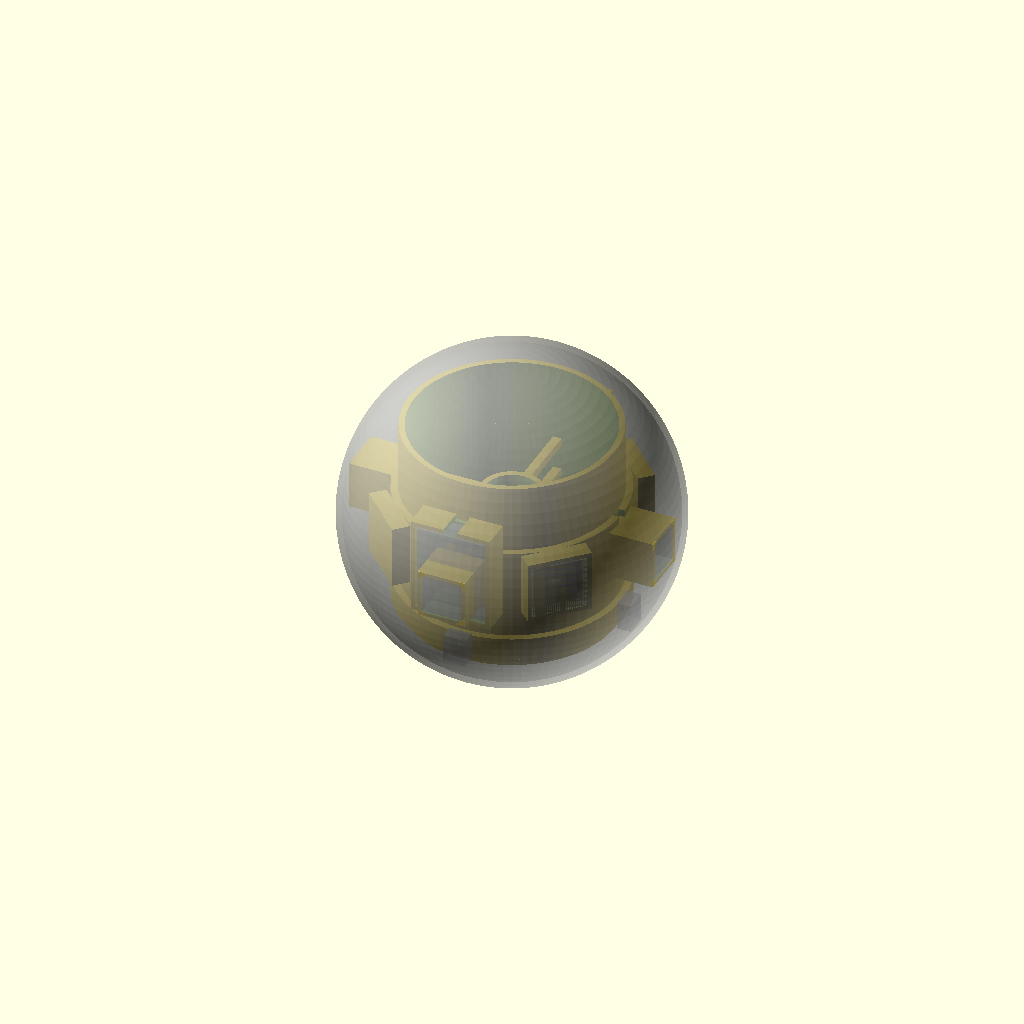
Cell 1 — every parameter at its default value.
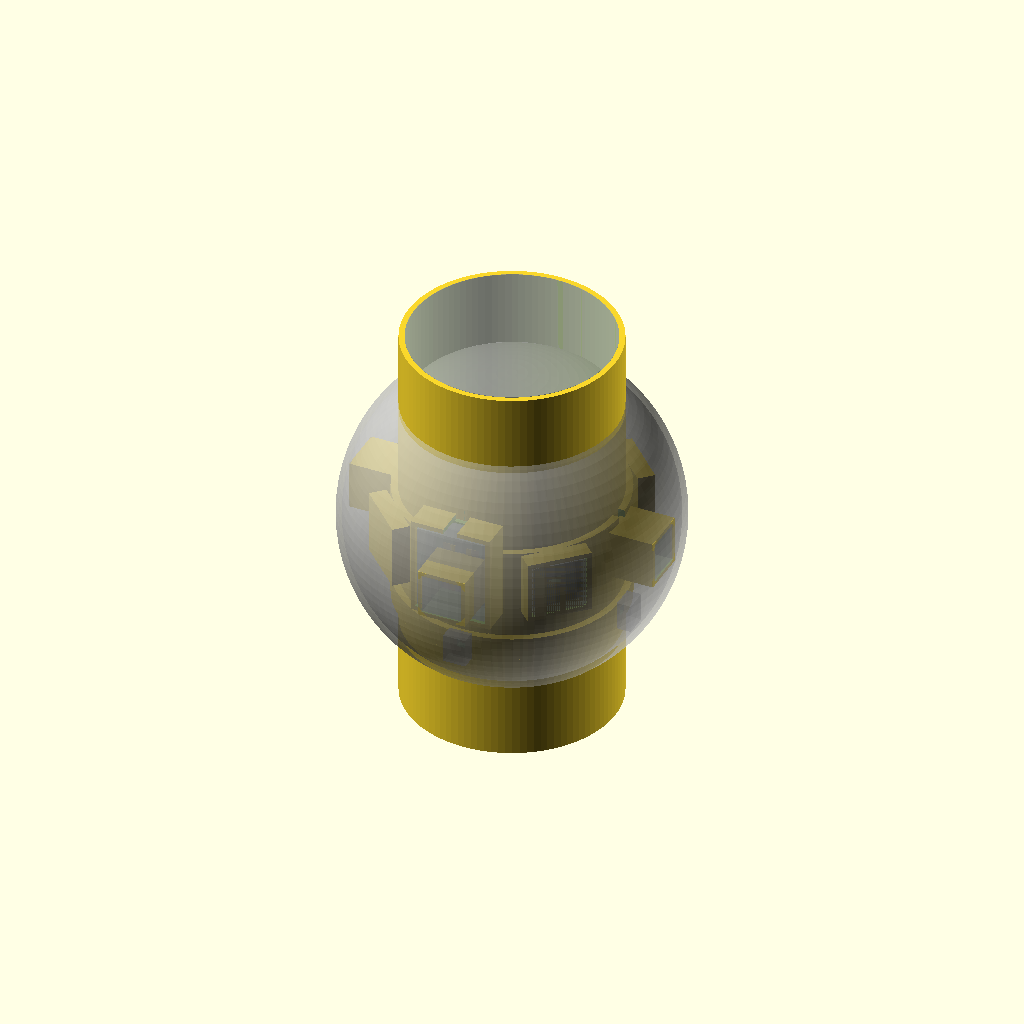
Cell 2: the same model with DUCT_H = 140.
All cells are drawn from one camera (rotation 55°, 0°, 25°, orthographic, colour scheme Cornfield), so only the parameter changes between them.
The OpenSCAD source (23_mechanical_validation.scad):
/*
================================================================
BUDDY / AIDRONE
FILE 23 - MECHANICAL VALIDATION HARNESS

Purpose: make geometric failures visible. This is a diagnostic file,
not a printable component and not a flight-safety certification.

VIEW_TEST:
 0 overview
 1 airway intrusion (RED result should be EMPTY)
 2 outside 115 mm vehicle envelope (RED result should be EMPTY)
 3 internal hardware outside 111 mm shell cavity (RED result should be EMPTY)
 4 vane full +/-25 deg swept envelope
 5 rotor dynamic envelopes + stators
 6 packaging inside shell cavity
================================================================
*/
$fn=100;
use <10_aero_duct.scad>
use <12_motor_stator.scad>
use <13_rotor_envelopes.scad>
use <14_vane_system.scad>
use <15_vane_actuator_ring.scad>
use <17_electronics_spine.scad>
use <19_battery_cradle.scad>
use <20_camera_ring.scad>
use <21_crash_shell.scad>

VEHICLE_OD=115;
SHELL_ID=111;
AIRWAY_D=70;
DUCT_H=70;
VIEW_TEST=0;

validation_view();

module internal_nonpropulsive_hardware(){
    union(){
        actuator_system();
        electronics_spine();
        battery_system();
        camera_ring();
    }
}

module all_contained_hardware(){
    union(){
        aidrone_aero_duct();
        motor_stator_system();
        vane_system();
        actuator_system();
        electronics_spine();
        battery_system();
        camera_ring();
    }
}

module airway_keepout(){ cylinder(h=DUCT_H+0.2,d=AIRWAY_D,center=true); }
module vehicle_envelope(){ sphere(d=VEHICLE_OD); }
module shell_cavity(){ sphere(d=SHELL_ID); }

module airway_intrusion_test(){
    color("red") intersection(){ internal_nonpropulsive_hardware(); airway_keepout(); }
}

module outside_vehicle_test(){
    color("red") difference(){ all_contained_hardware(); vehicle_envelope(); }
}

module inner_shell_violation_test(){
    color("red") difference(){ internal_nonpropulsive_hardware(); shell_cavity(); }
}

module vane_sweep_test(){
    %aidrone_aero_duct();
    %shell_cavity();
    for(i=[0:3]) vane_sweep_envelope(i);
}

module rotor_stator_test(){
    %aidrone_aero_duct();
    motor_stator_system();
    // File 13 renders nominal rotor references; its assertions verify the
    // synchronized dynamic radial/axial budgets when compiled directly.
    rotor_envelope_system();
}

module packaging_test(){
    %shell_cavity();
    %airway_keepout();
    internal_nonpropulsive_hardware();
}

module validation_view(){
    if(VIEW_TEST==0){
        %vehicle_envelope(); %shell_cavity(); %airway_keepout();
        all_contained_hardware();
    }
    else if(VIEW_TEST==1) airway_intrusion_test();
    else if(VIEW_TEST==2) outside_vehicle_test();
    else if(VIEW_TEST==3) inner_shell_violation_test();
    else if(VIEW_TEST==4) vane_sweep_test();
    else if(VIEW_TEST==5) rotor_stator_test();
    else if(VIEW_TEST==6) packaging_test();
    else assert(false,"FAIL: VIEW_TEST must be 0..6");
}

assert(VEHICLE_OD==115,"FAIL: validation vehicle OD mismatch");
assert(SHELL_ID==111,"FAIL: validation shell ID mismatch");
assert(AIRWAY_D==70,"FAIL: validation airway mismatch");

echo("============================================");
echo("BUDDY FILE 23 - MECHANICAL VALIDATION");
echo("VIEW_TEST =",VIEW_TEST);
echo("Tests 1-3: any visible red geometry is a collision/containment failure.");
echo("Test 4: inspect full vane swept volume against duct/shell references.");
echo("Test 5: rotor/stator diagnostic view; compile Files 12/13 for numeric asserts.");
echo("STATUS: geometry diagnostic only; NOT flight certification.");
echo("============================================");
Parameter table extracted from the source (name, type, default, range or options):
VEHICLE_OD: number, default 115
SHELL_ID: number, default 111
AIRWAY_D: number, default 70
DUCT_H: number, default 70
VIEW_TEST: number, default 0
